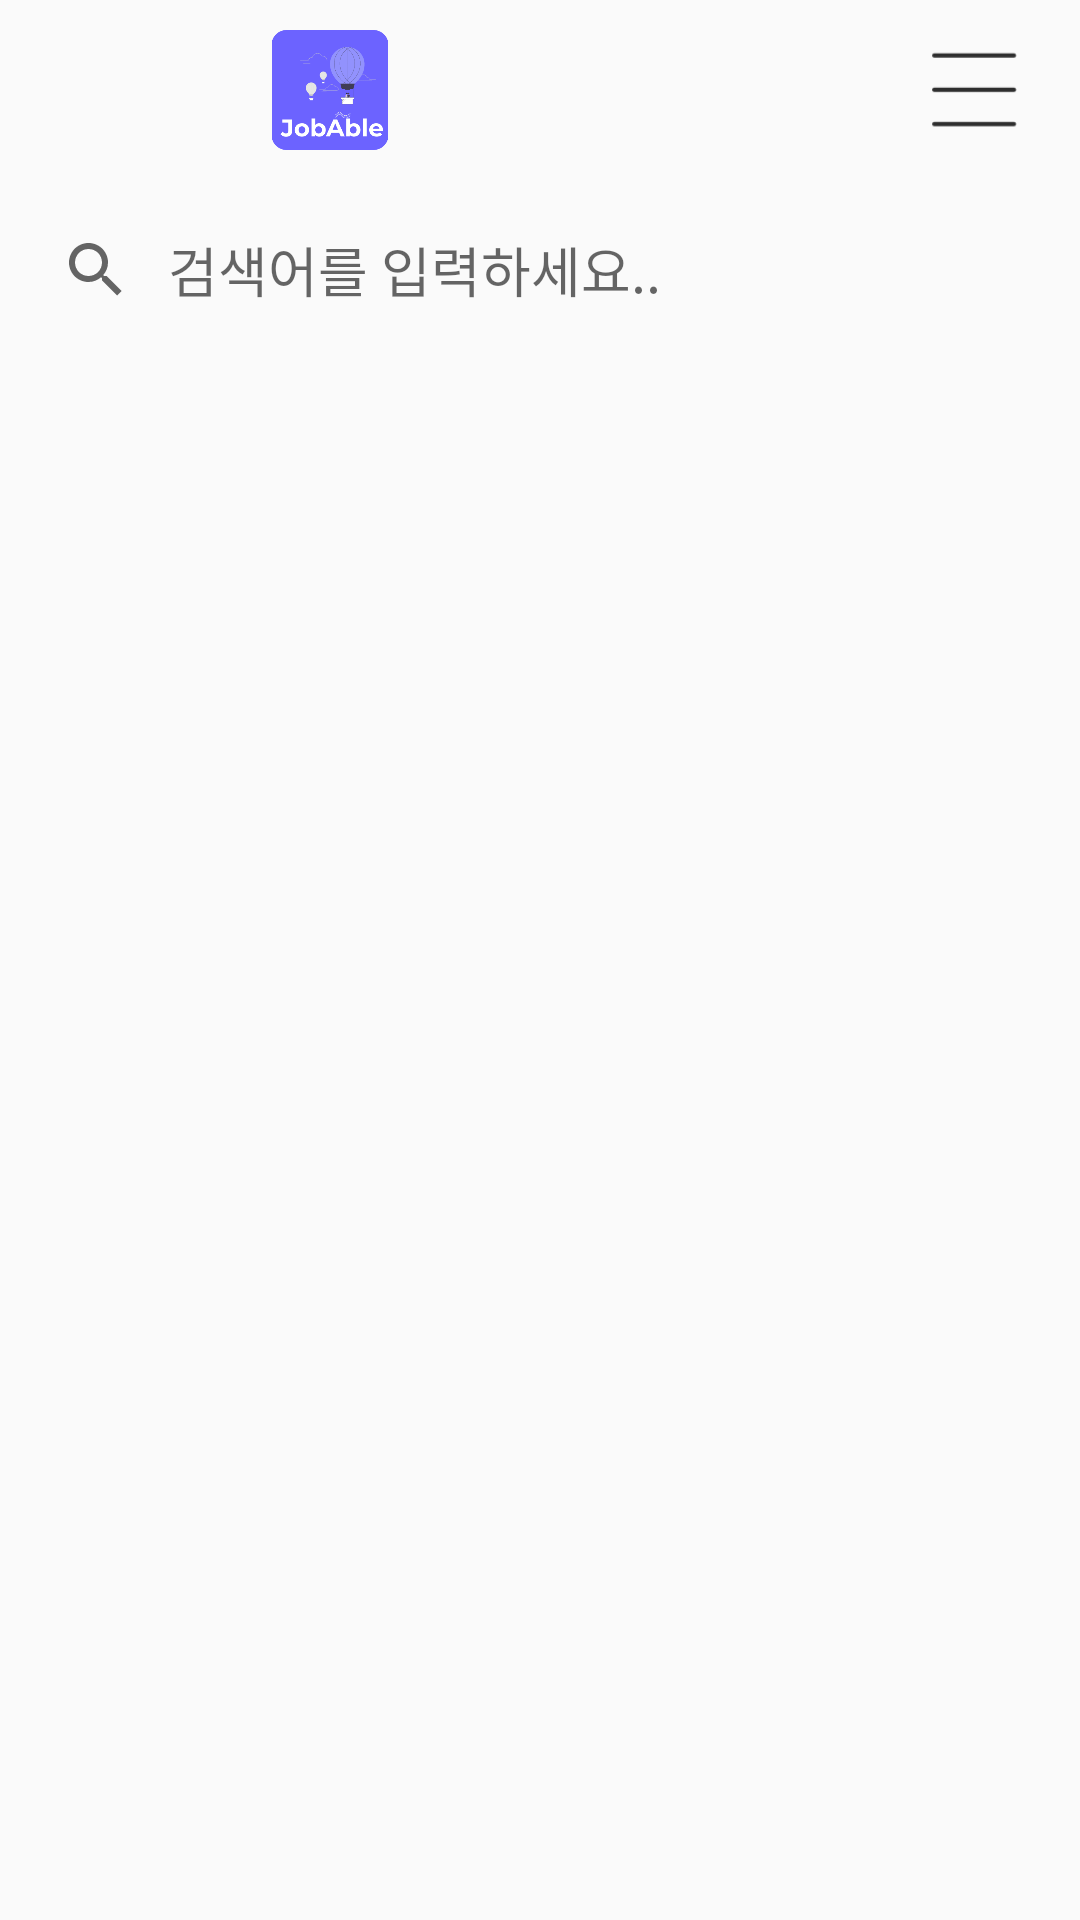

Produce the Android XML layout that renders to this screen, including the resource entries it uses.
<!-- AndroidManifest.xml: application theme Theme.Capstone -->
<!-- res/layout/activity_job_center.xml -->
<?xml version="1.0" encoding="utf-8"?>
<androidx.constraintlayout.widget.ConstraintLayout xmlns:android="http://schemas.android.com/apk/res/android"
    xmlns:app="http://schemas.android.com/apk/res-auto"
    xmlns:tools="http://schemas.android.com/tools"
    android:layout_width="match_parent"
    android:layout_height="match_parent"
    tools:context=".Job_Center.Job_Center_Activity">







    <androidx.constraintlayout.widget.ConstraintLayout
        android:id="@+id/topBar"
        android:layout_width="match_parent"
        android:layout_height="60dp"
        app:layout_constraintTop_toTopOf="parent">



        <ImageView
            android:layout_width="200dp"
            android:layout_height="40dp"
            android:layout_margin="10dp"
            android:src="@drawable/jobable"
            app:layout_constraintStart_toStartOf="parent"
            app:layout_constraintTop_toTopOf="parent" />

        <ImageView
            android:id="@+id/setting_btn"
            android:layout_width="30dp"
            android:layout_height="30dp"
            android:layout_marginTop="15dp"
            android:layout_marginRight="20dp"
            android:src="@drawable/main_menu"
            app:layout_constraintEnd_toEndOf="parent"
            app:layout_constraintTop_toTopOf="parent" />
    </androidx.constraintlayout.widget.ConstraintLayout>

    <LinearLayout
        android:layout_width="match_parent"
        android:layout_height="60dp"
        android:orientation="horizontal"
        app:layout_constraintBottom_toTopOf="@+id/Job_Center_ListView"
        android:weightSum="1">


        <androidx.appcompat.widget.SearchView
            android:id="@+id/job_center_search"
            android:layout_width="match_parent"
            android:layout_height="60dp"
            app:queryHint="검색어를 입력하세요.."
            app:iconifiedByDefault="false"
            app:queryBackground="@android:color/transparent"
            android:layout_weight="1"
            />


    </LinearLayout>



    <ListView
        android:id="@+id/Job_Center_ListView"
        android:layout_width="match_parent"
        android:layout_height="match_parent"
        android:layout_marginTop="120dp"
        />

</androidx.constraintlayout.widget.ConstraintLayout>
<!-- resources referenced by this layout -->
<resources>
  <!-- drawable jobable: png bitmap (drawable, 14199 bytes) -->
  <!-- drawable main_menu: png bitmap (drawable, 400 bytes) -->
  <style name="Theme.Capstone" parent="Theme.AppCompat.Light">
          
          <item name="windowNoTitle">true</item>
          <item name="colorPrimary">#6C63FF</item>
          <item name="colorPrimaryVariant">#6C63FF</item>
          <item name="colorOnPrimary">@color/white</item>
          
          <item name="colorSecondary">@color/teal_200</item>
          <item name="colorSecondaryVariant">@color/teal_700</item>
          <item name="colorOnSecondary">@color/black</item>
          
          <item name="android:statusBarColor">?attr/colorPrimaryVariant</item>
  
  
  
          
      </style>
  <color name="white">#FFFFFFFF</color>
  <color name="teal_200">#FF03DAC5</color>
  <color name="teal_700">#FF018786</color>
  <color name="black">#FF000000</color>
</resources>
